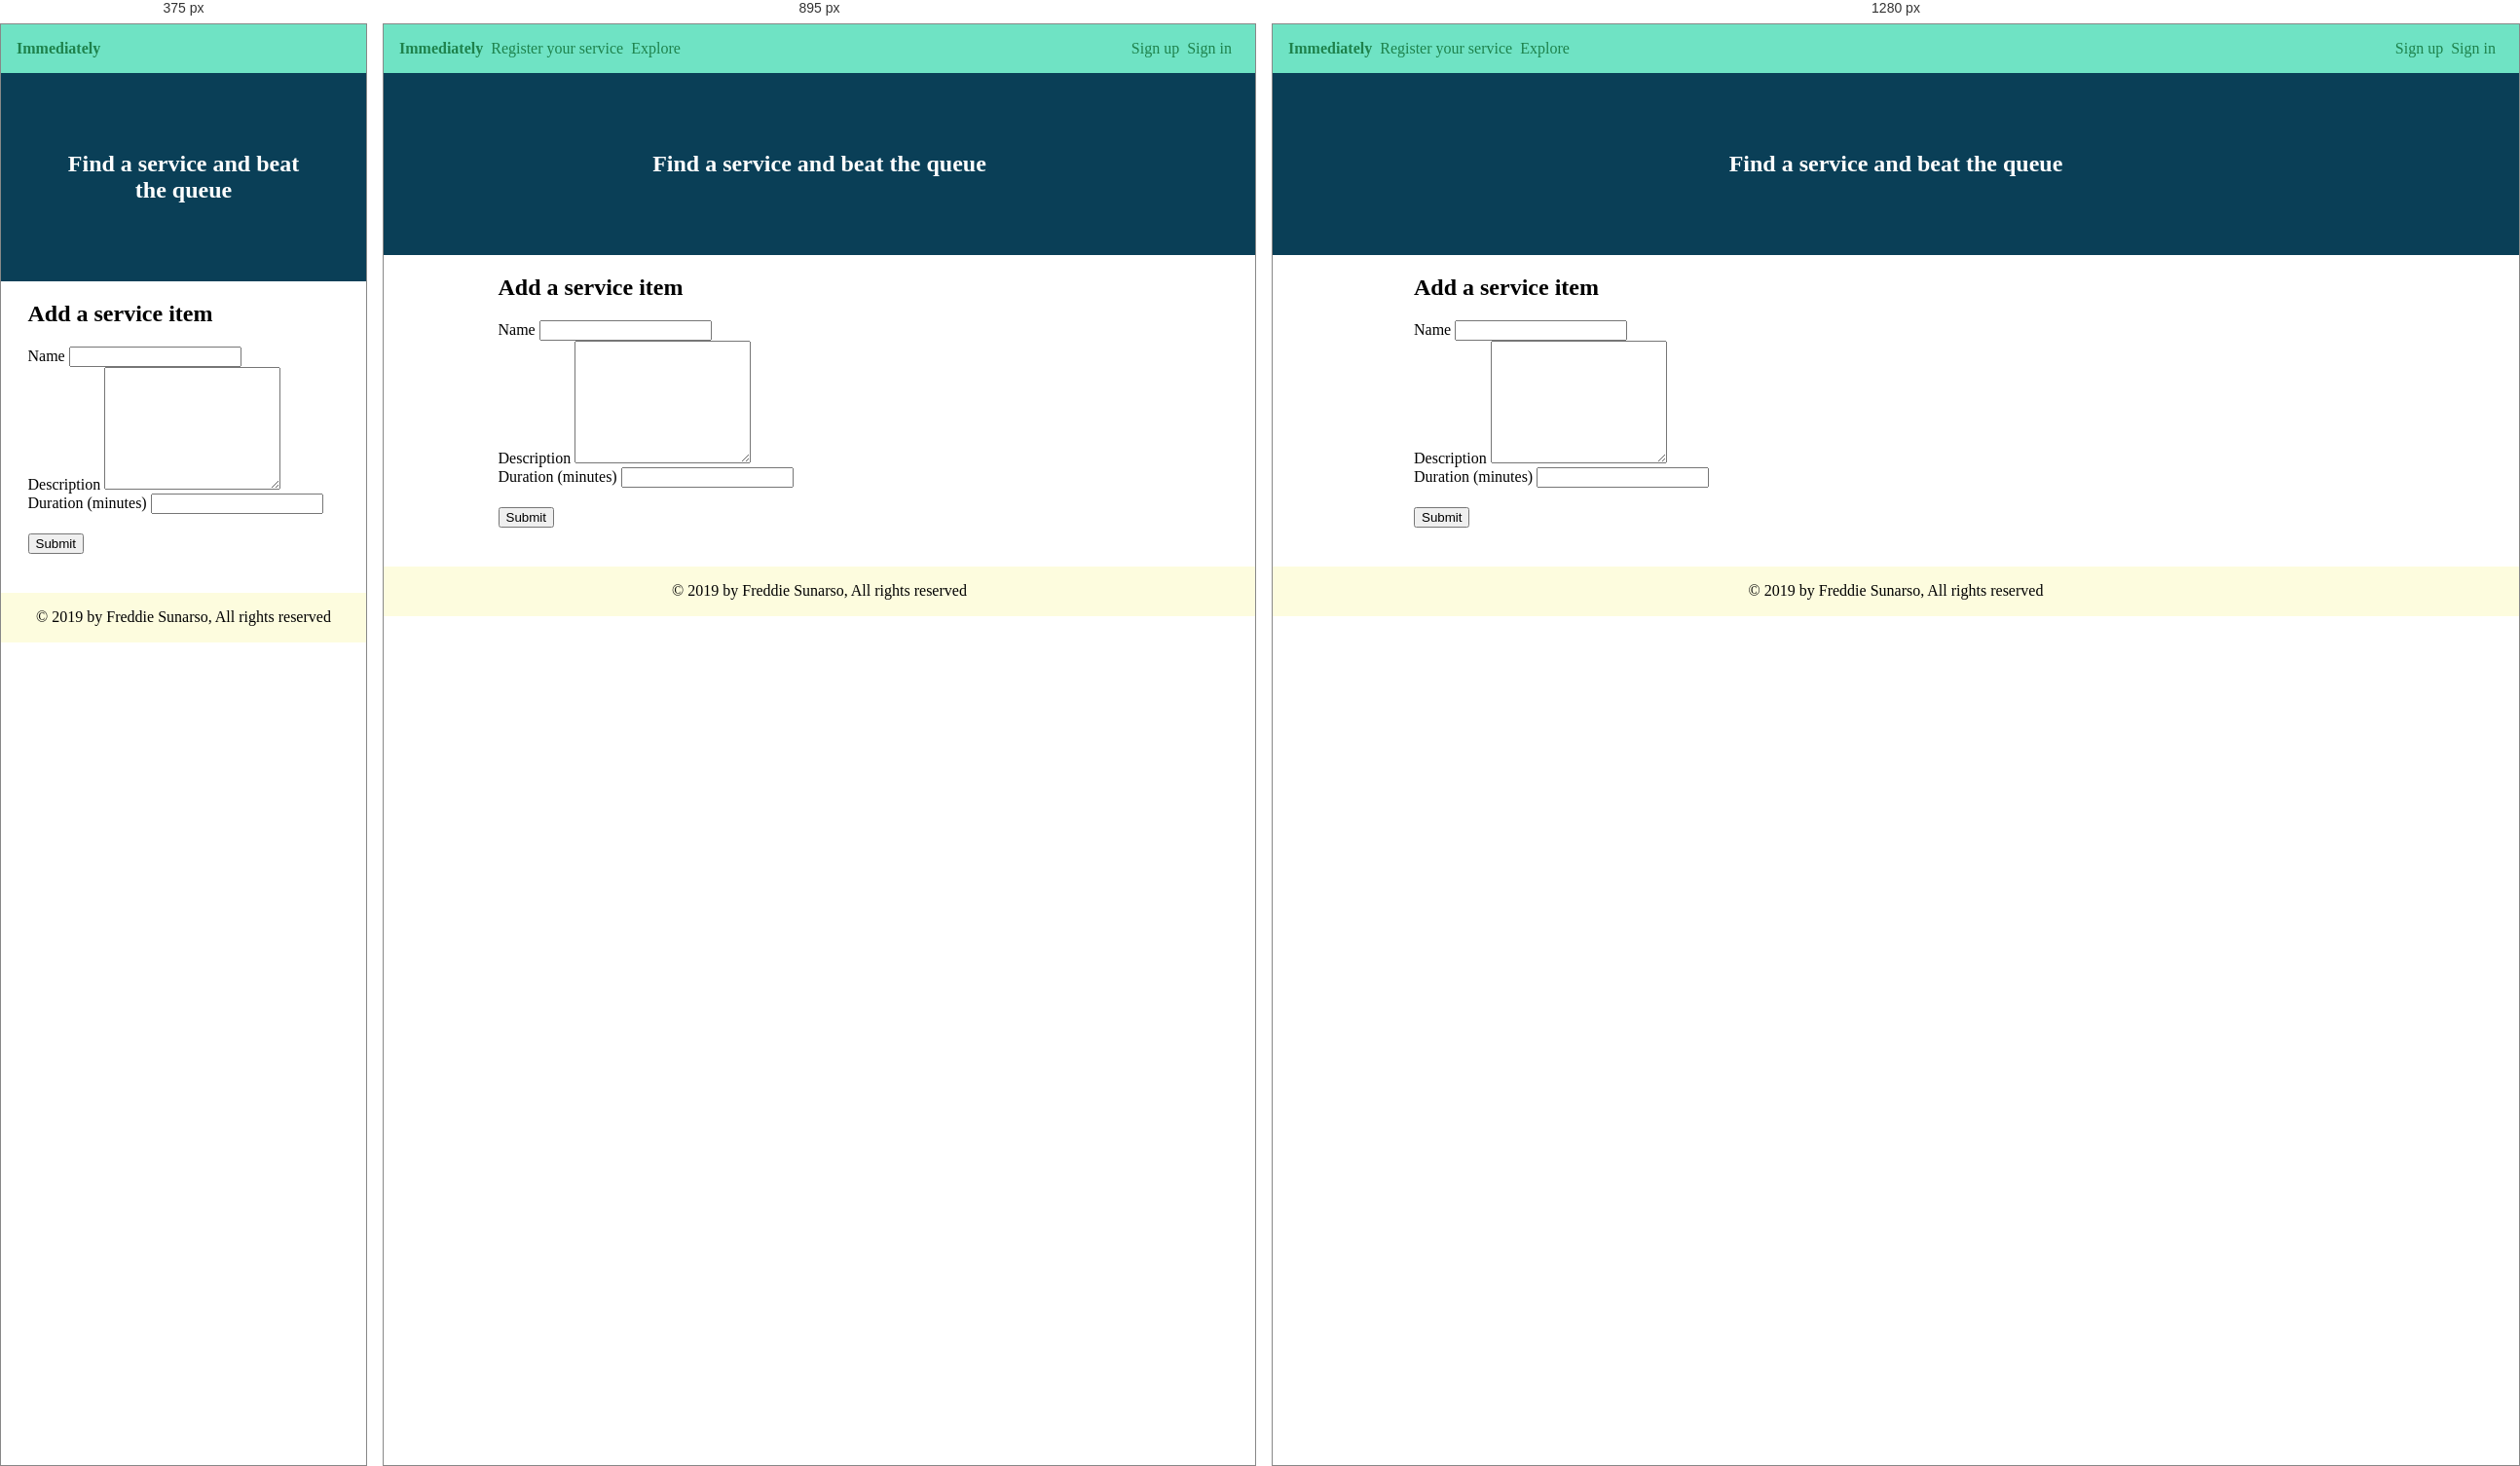
Rendered at 375 px, 895 px and 1280 px, left to right.

<!-- file: add-a-service-item.html -->
<!DOCTYPE html>
<html>

<head>
    <title>Immediately</title>

    <link rel="stylesheet" href="style.css" />
    <link rel="stylesheet" href="https://use.fontawesome.com/releases/v5.6.3/css/all.css" integrity="sha384-UHRtZLI+pbxtHCWp1t77Bi1L4ZtiqrqD80Kn4Z8NTSRyMA2Fd33n5dQ8lWUE00s/"
        crossorigin="anonymous" />
    <link rel="stylesheet" href="https://unpkg.com/purecss@1.0.0/build/pure-min.css" integrity="sha384-nn4HPE8lTHyVtfCBi5yW9d20FjT8BJwUXyWZT9InLYax14RDjBj46LmSztkmNP9w"
        crossorigin="anonymous">
    <link rel="stylesheet" href="https://unpkg.com/purecss@1.0.0/build/grids-responsive-min.css" integrity="sha384-b92sF+wDNTHrfEtRaYo+EpcA8FUyHOSXrdxKc9XB9kaaX1rSQAgMevW6cYeE5Bdv"
        crossorigin="anonymous">
    <meta name="viewport" content="width=device-width, initial-scale=1.0" />
</head>

<body>
    <div class="navbar">
        <a href="home.html" class="navbar-link"><strong>Immediately</strong></a>
        <div class="navbar-link navbar-link-toggle">
            <i class="fas fa-bars"></i>
        </div>
        <nav class="navbar-items">
            <a href="register-your-service.html" class="navbar-link">Register your service</a>
            <a href="#" class="navbar-link">Explore</a>
        </nav>
        <nav class="navbar-items navbar-items-right">
            <a href="signup.html" class="navbar-link">Sign up</a>
            <a href="signin.html" class="navbar-link">Sign in</a>
        </nav>
    </div>

    <div class="header">
        <h2>Find a service and beat the queue</h2>
    </div>

    <div class="content">
        <h2>Add a service item</h2>
        <form class="pure-form pure-form-stacked">
            <div class="pure-g">
                <div class="pure-u-md-1-2 pure-u-lg-1-2 padding-bottom-20">
                    <div class="pure-u-1">
                        <label for="service-item-name">Name</label>
                        <input id="service-item-name" class="pure-u-23-24" type="text" required />
                    </div>
                    <div class="pure-u-1">
                        <label for="service-item-description">Description</label>
                        <textarea rows=8 class="pure-u-23-24"></textarea>
                    </div>
                    <div class="pure-u-1 padding-bottom-20">
                        <label for="service-item-duration">Duration (minutes)</label>
                        <input id="service-item-duration" class="pure-u-23-24" type="number" required />
                    </div>
                    <div class="pure-u-1">
                        <div class="pure-u-8-24">
                            <button type="submit" class="pure-button pure-button-primary">Submit</button>
                        </div>
                    </div>
                </div>
            </div>
        </form>
    </div>

    <!-- Footer -->
    <div class="footer">
        <p>&copy; 2019 by Freddie Sunarso, All rights reserved</p>
    </div>

    <script>
        function navbarClassToggle() {
            const navs = document.querySelectorAll('.navbar-items');
            navs.forEach(nav => nav.classList.toggle('navbar-toggle-show'));
        }
        document
            .querySelector('.navbar-link-toggle')
            .addEventListener('click', navbarClassToggle);
    </script>

</body>

</html>

/* @media block from style.css */
@media only screen and (max-width: 1023px) and (min-width: 768px) {
  .content {
    max-width: 660px;
  }
}

/* @media block from style.css */
@media only screen and (max-width: 767px) {
  .content {
    max-width: 320px;
  }

  .row {
    flex-direction: column;
  }

  .navbar-items,
  .navbar {
    flex-direction: column;
  }
  .navbar-items {
    display: none;
  }
  .navbar-items-right {
    margin-left: 0;
  }
  .navbar-toggle-show {
    display: flex;
  }
  .navbar-link-toggle {
    align-self: flex-end;
    display: initial;
    position: absolute;
    cursor: pointer;
  }
}